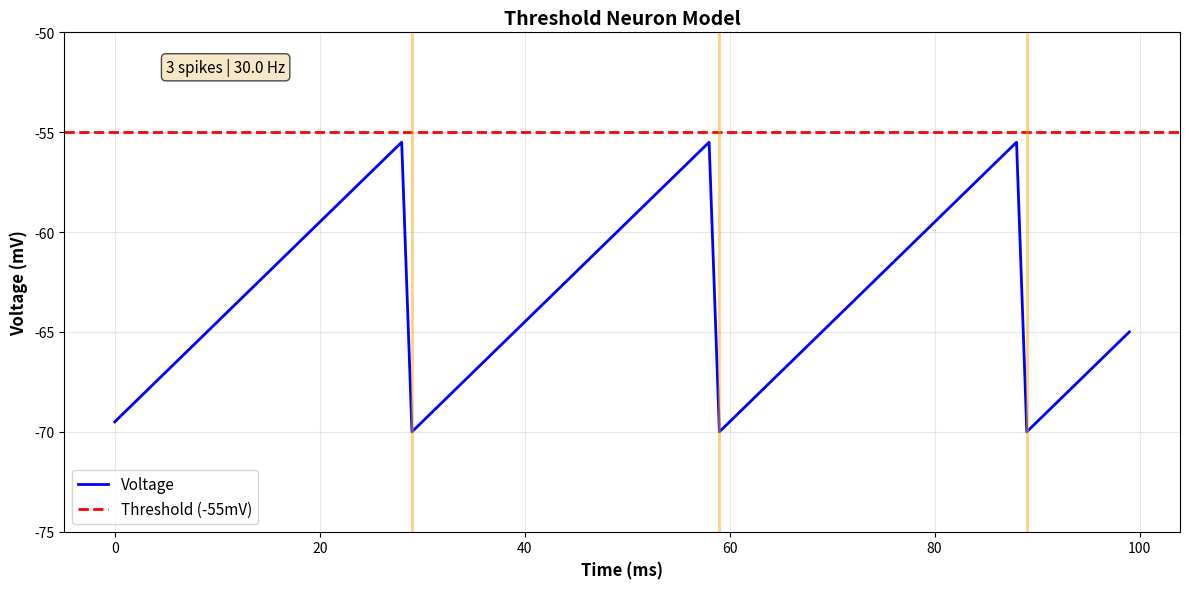

Source code (Python):
"""
Threshold Neuron - The Simplest Spiking Model
==============================================
Pure Python + Matplotlib for visualization

Voltage rises with input. When it hits threshold:  SPIKE!
"""

import matplotlib.pyplot as plt

# =============================================================================
# SETTINGS
# =============================================================================

voltage = -70           # Start voltage (mV)
threshold = -55         # Spike threshold (mV)
input_current = 0.5     # Input strength
time_total = 100        # Simulation time (ms)

# =============================================================================
# STORAGE
# =============================================================================

spike_times = []
voltage_history = []
time_history = []

# =============================================================================
# SIMULATION
# =============================================================================

print("\n" + "="*60)
print("THRESHOLD NEURON SIMULATION")
print("="*60)
print(f"Input: {input_current} | Threshold: {threshold}mV\n")

for t in range(time_total):
    
    # Add input
    voltage = voltage + input_current
    
    # Check threshold
    if voltage >= threshold:
        print(f"⚡ SPIKE at {t}ms (voltage: {voltage:.1f}mV)")
        spike_times.append(t)
        voltage = -70  # Reset
    elif t % 10 == 0:
        print(f"t={t}ms: {voltage:.1f}mV")
    
    # Store for plotting
    voltage_history.append(voltage)
    time_history.append(t)

# =============================================================================
# RESULTS
# =============================================================================

print(f"\n{'='*60}")
print(f"Total spikes: {len(spike_times)}")
if spike_times:
    rate = len(spike_times) / (time_total/1000)
    print(f"Firing rate: {rate:.1f} Hz")
print("="*60 + "\n")

# =============================================================================
# VISUALIZATION
# =============================================================================

plt.figure(figsize=(12, 6))

# Plot voltage
plt.plot(time_history, voltage_history, linewidth=2, color='blue', 
         label='Voltage')

# Plot threshold line
plt.axhline(y=threshold, color='red', linestyle='--', linewidth=2, 
            label=f'Threshold ({threshold}mV)')

# Mark spikes
for spike_t in spike_times:
    plt.axvline(x=spike_t, color='orange', alpha=0.5, linewidth=2)

# Labels and formatting
plt.xlabel('Time (ms)', fontsize=12, fontweight='bold')
plt.ylabel('Voltage (mV)', fontsize=12, fontweight='bold')
plt.title('Threshold Neuron Model', fontsize=14, fontweight='bold')
plt.legend(fontsize=11)
plt.grid(True, alpha=0.3)
plt.ylim(-75, -50)

# Add spike count on plot
if spike_times:
    plt.text(5, -52, f'{len(spike_times)} spikes | {rate:.1f} Hz',
             fontsize=11, bbox=dict(boxstyle='round', facecolor='wheat', alpha=0.7))

plt.tight_layout()
plt.show()

print("Try changing 'input_current' to 1.0 and run again!")
